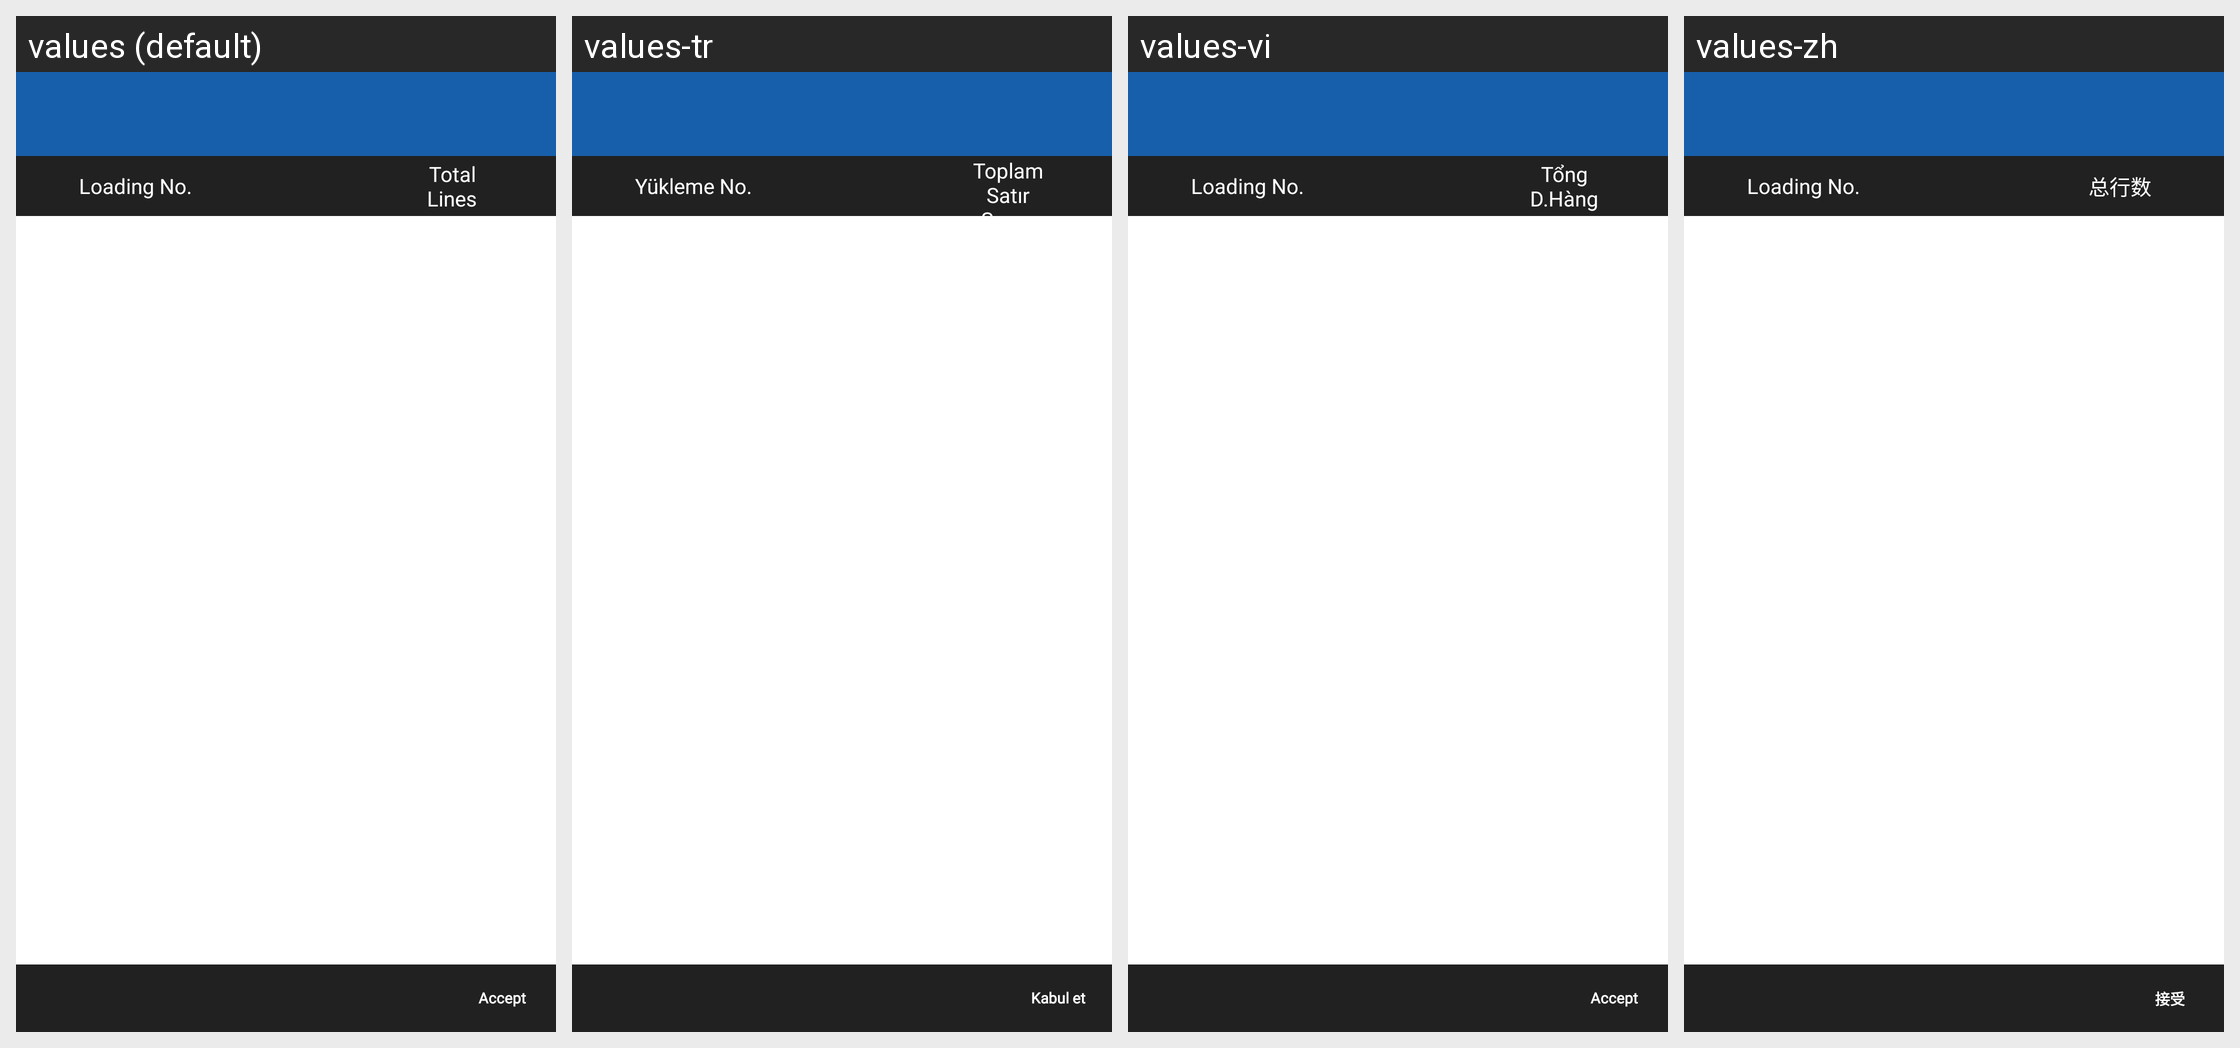

Locale-by-locale string values for the Android screen shown in this grid:
Android screen res/layout/activity_van_load_stock_apply.xml rendered under 4 locales, left to right: values (default), values-tr, values-vi, values-zh. Device: Nexus 5 (rendered at 1080×1920; each locale shown at half size, 540×960, under a caption strip naming it); theme MVPTheme.Blue.
Other locales in the repository, not shown: values-ar, values-es, values-fr, values-in, values-lo, values-th.
Strings drawn on this screen, with the default value and each locale's value (text and hints the layout hard-codes, and strings that could not be matched under every locale, appear in the picture but are not listed):

loading_no
  values: Loading No.
  values-tr: Yükleme No.
  values-vi: Loading No.
  values-zh: Loading No.

tot_line
  values: Total Lines
  values-tr: Toplam Satır Sayısı
  values-vi: Tổng D.Hàng
  values-zh: 总行数

Apply
  values: Accept
  values-tr: Kabul et
  values-vi: Accept
  values-zh: 接受
